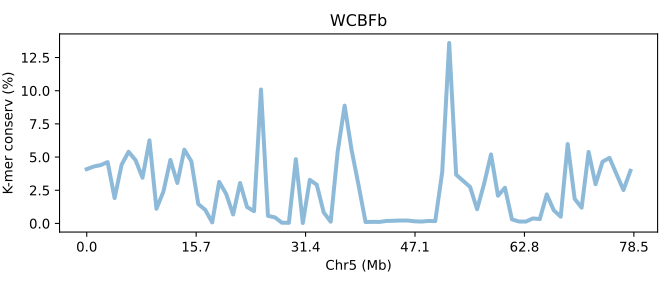

The table this chart was drawn from, first rows:
SeqID	Chr5 (Mb)	K-mer conserv (%)	Group	Group_chrom
EH23a.chr5	0.0	4.089	0	0
EH23a.chr5	0.01274	4.285	0	0
EH23a.chr5	0.02548	4.396	0	0
EH23a.chr5	0.03822	4.621	0	0
EH23a.chr5	0.05096	1.91	0	0
EH23a.chr5	0.0637	4.417	0	0
EH23a.chr5	0.07644	5.398	0	0
EH23a.chr5	0.08918	4.772	0	0
EH23a.chr5	0.1019	3.445	0	0
EH23a.chr5	0.1147	6.261	0	0
EH23a.chr5	0.1274	1.105	0	0
EH23a.chr5	0.1401	2.4	0	0
EH23a.chr5	0.1529	4.783	0	0
EH23a.chr5	0.1656	3.045	0	0
EH23a.chr5	0.1784	5.56	0	0
EH23a.chr5	0.1911	4.692	0	0
EH23a.chr5	0.2038	1.462	0	0
EH23a.chr5	0.2166	1.024	0	0
EH23a.chr5	0.2293	0.07813	0	0
EH23a.chr5	0.2421	3.132	0	0
EH23a.chr5	0.2548	2.225	0	0
EH23a.chr5	0.2675	0.6772	0	0
EH23a.chr5	0.2803	3.048	0	0
EH23a.chr5	0.293	1.237	0	0
EH23a.chr5	0.3058	0.9209	0	0
EH23a.chr5	0.3185	10.09	0	0
EH23a.chr5	0.3312	0.573	0	0
EH23a.chr5	0.344	0.4549	0	0
EH23a.chr5	0.3567	0.0533	0	0
EH23a.chr5	0.3695	0.04799	0	0
EH23a.chr5	0.3822	4.841	0	0
EH23a.chr5	0.3949	0.02888	0	0
EH23a.chr5	0.4077	3.284	0	0
EH23a.chr5	0.4204	2.915	0	0
EH23a.chr5	0.4332	0.8249	0	0
EH23a.chr5	0.4459	0.1316	0	0
EH23a.chr5	0.4586	5.395	0	0
EH23a.chr5	0.4714	8.879	0	0
EH23a.chr5	0.4841	5.527	0	0
EH23a.chr5	0.4969	2.873	0	0
EH23a.chr5	0.5096	0.1071	0	0
EH23a.chr5	0.5223	0.1178	0	0
EH23a.chr5	0.5351	0.1141	0	0
EH23a.chr5	0.5478	0.1858	0	0
EH23a.chr5	0.5606	0.1994	0	0
EH23a.chr5	0.5733	0.2206	0	0
EH23a.chr5	0.586	0.22	0	0
EH23a.chr5	0.5988	0.1626	0	0
EH23a.chr5	0.6115	0.1393	0	0
EH23a.chr5	0.6243	0.1861	0	0
EH23a.chr5	0.637	0.1756	0	0
EH23a.chr5	0.6497	3.873	0	0
EH23a.chr5	0.6625	13.6	0	0
EH23a.chr5	0.6752	3.672	0	0
EH23a.chr5	0.688	3.21	0	0
EH23a.chr5	0.7007	2.747	0	0
EH23a.chr5	0.7134	1.068	0	0
EH23a.chr5	0.7262	2.968	0	0
EH23a.chr5	0.7389	5.2	0	0
EH23a.chr5	0.7516	2.086	0	0
... 19 more rows
